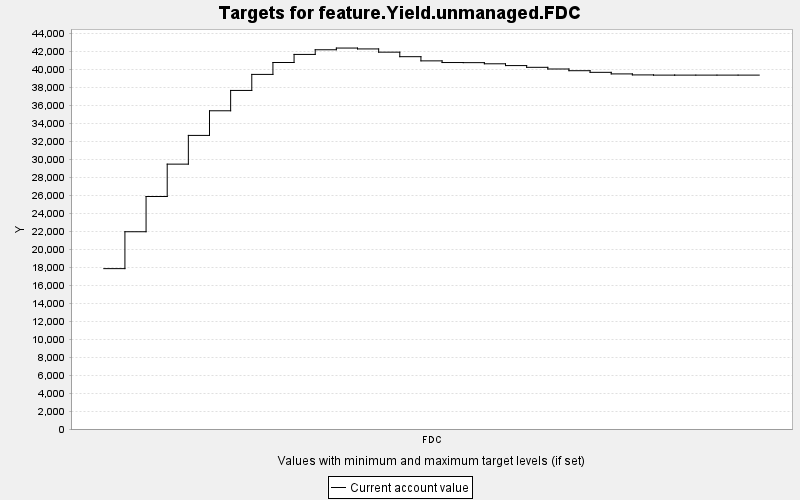

Source data for this figure (header and first rows):
TARGET, PERIOD, YEAR, PERIODWIDTH, MINIMUM, MAXIMUM, MINWEIGHT, MAXWEIGHT, CURRENT, SUMMARY
feature.Yield.unmanaged.FDC, 0, 0, 10.0, 0.0, 10000, 1.0, 1.0, 17837, 0.0
feature.Yield.unmanaged.FDC, 1, 10, 10.0, 0.0, 10000, 1.0, 1.0, 21941, 0.0
feature.Yield.unmanaged.FDC, 2, 20, 10.0, 0.0, 10000, 1.0, 1.0, 25859, 0.0
feature.Yield.unmanaged.FDC, 3, 30, 10.0, 0.0, 10000, 1.0, 1.0, 29460, 0.0
feature.Yield.unmanaged.FDC, 4, 40, 10.0, 0.0, 10000, 1.0, 1.0, 32655, 0.0
feature.Yield.unmanaged.FDC, 5, 50, 10.0, 0.0, 10000, 1.0, 1.0, 35394, 0.0
feature.Yield.unmanaged.FDC, 6, 60, 10.0, 0.0, 10000, 1.0, 1.0, 37657, 0.0
feature.Yield.unmanaged.FDC, 7, 70, 10.0, 0.0, 10000, 1.0, 1.0, 39440, 0.0
feature.Yield.unmanaged.FDC, 8, 80, 10.0, 0.0, 10000, 1.0, 1.0, 40763, 0.0
feature.Yield.unmanaged.FDC, 9, 90, 10.0, 0.0, 10000, 1.0, 1.0, 41662, 0.0
feature.Yield.unmanaged.FDC, 10, 100, 10.0, 0.0, 10000, 1.0, 1.0, 42181, 0.0
feature.Yield.unmanaged.FDC, 11, 110, 10.0, 0.0, 10000, 1.0, 1.0, 42371, 0.0
feature.Yield.unmanaged.FDC, 12, 120, 10.0, 0.0, 10000, 1.0, 1.0, 42274, 0.0
feature.Yield.unmanaged.FDC, 13, 130, 10.0, 0.0, 10000, 1.0, 1.0, 41914, 0.0
feature.Yield.unmanaged.FDC, 14, 140, 10.0, 0.0, 10000, 1.0, 1.0, 41411, 0.0
feature.Yield.unmanaged.FDC, 15, 150, 10.0, 0.0, 10000, 1.0, 1.0, 40946, 0.0
feature.Yield.unmanaged.FDC, 16, 160, 10.0, 0.0, 10000, 1.0, 1.0, 40760, 0.0
feature.Yield.unmanaged.FDC, 17, 170, 10.0, 0.0, 10000, 1.0, 1.0, 40748, 0.0
feature.Yield.unmanaged.FDC, 18, 180, 10.0, 0.0, 10000, 1.0, 1.0, 40620, 0.0
feature.Yield.unmanaged.FDC, 19, 190, 10.0, 0.0, 10000, 1.0, 1.0, 40421, 0.0
feature.Yield.unmanaged.FDC, 20, 200, 10.0, 0.0, 10000, 1.0, 1.0, 40228, 0.0
feature.Yield.unmanaged.FDC, 21, 210, 10.0, 0.0, 10000, 1.0, 1.0, 40041, 0.0
feature.Yield.unmanaged.FDC, 22, 220, 10.0, 0.0, 10000, 1.0, 1.0, 39852, 0.0
feature.Yield.unmanaged.FDC, 23, 230, 10.0, 0.0, 10000, 1.0, 1.0, 39670, 0.0
feature.Yield.unmanaged.FDC, 24, 240, 10.0, 0.0, 10000, 1.0, 1.0, 39495, 0.0
feature.Yield.unmanaged.FDC, 25, 250, 10.0, 0.0, 10000, 1.0, 1.0, 39383, 0.0
feature.Yield.unmanaged.FDC, 26, 260, 10.0, 0.0, 10000, 1.0, 1.0, 39361, 0.0
feature.Yield.unmanaged.FDC, 27, 270, 10.0, 0.0, 10000, 1.0, 1.0, 39361, 0.0
feature.Yield.unmanaged.FDC, 28, 280, 10.0, 0.0, 10000, 1.0, 1.0, 39361, 0.0
feature.Yield.unmanaged.FDC, 29, 290, 10.0, 0.0, 10000, 1.0, 1.0, 39361, 0.0
feature.Yield.unmanaged.FDC, 30, 300, 10.0, 0.0, 10000, 1.0, 1.0, 39361, 0.0
